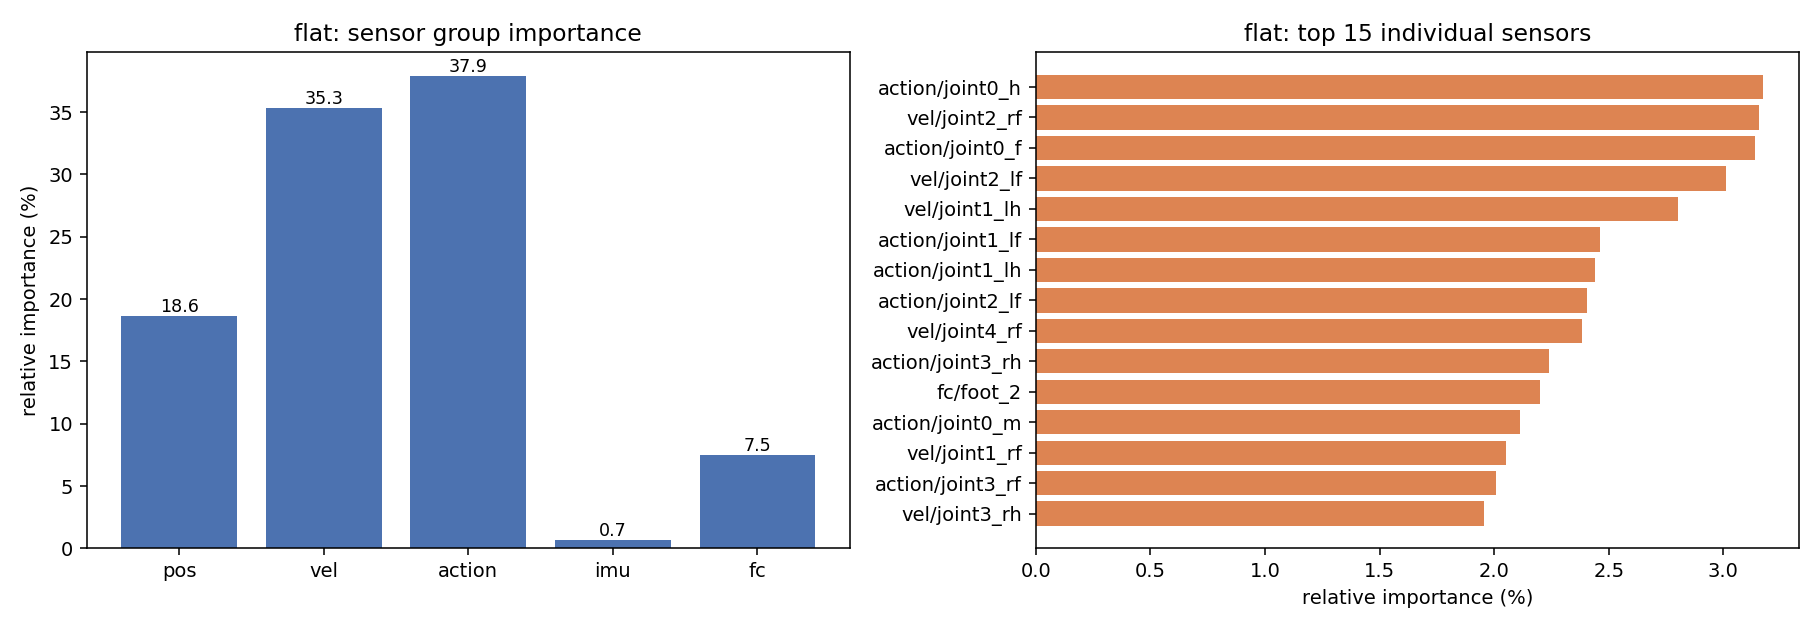

The table this chart was drawn from, first rows:
sensor, importance, importance_pct, std
pos/joint0_m, 0.8115, 1.148, 0.4125
pos/joint0_h, 0.8549, 1.209, 0.4832
pos/joint0_f, 0.7533, 1.066, 0.4614
pos/joint1_rf, 0.5081, 0.7188, 0.3399
pos/joint1_lf, 0.5519, 0.7809, 0.4433
pos/joint1_rh, 0.7766, 1.099, 0.5443
pos/joint1_lh, 0.7813, 1.105, 0.6978
pos/joint2_rf, 0.9298, 1.316, 0.8852
pos/joint2_lf, 0.6029, 0.853, 0.5547
pos/joint2_rh, 0.4922, 0.6963, 0.518
pos/joint2_lh, 0.3802, 0.5379, 0.3753
pos/joint3_rf, 0.542, 0.7668, 0.4363
pos/joint3_lf, 0.5106, 0.7224, 0.4085
pos/joint3_rh, 0.5276, 0.7464, 0.2967
pos/joint3_lh, 0.7052, 0.9977, 0.6284
pos/joint4_rf, 0.8357, 1.182, 0.6545
pos/joint4_lf, 1.275, 1.803, 0.6367
pos/joint4_rh, 0.5919, 0.8374, 0.5537
pos/joint4_lh, 0.7323, 1.036, 0.536
vel/joint0_m, 0.7463, 1.056, 0.4852
vel/joint0_h, 0.6835, 0.967, 0.4073
vel/joint0_f, 0.7363, 1.042, 0.4198
vel/joint1_rf, 1.449, 2.05, 0.6377
vel/joint1_lf, 1.237, 1.751, 0.487
vel/joint1_rh, 1.37, 1.938, 0.6806
vel/joint1_lh, 1.979, 2.801, 1.145
vel/joint2_rf, 2.23, 3.155, 1.168
vel/joint2_lf, 2.129, 3.012, 1.37
vel/joint2_rh, 0.7199, 1.019, 0.5405
vel/joint2_lh, 1.266, 1.791, 0.8086
vel/joint3_rf, 1.107, 1.567, 0.575
vel/joint3_lf, 1.338, 1.893, 0.5897
vel/joint3_rh, 1.384, 1.958, 0.7216
vel/joint3_lh, 1.15, 1.627, 0.5505
vel/joint4_rf, 1.685, 2.384, 0.9436
vel/joint4_lf, 1.299, 1.838, 0.9973
vel/joint4_rh, 1.325, 1.875, 0.942
vel/joint4_lh, 1.119, 1.583, 0.6763
action/joint0_m, 1.494, 2.113, 0.6117
action/joint0_h, 2.242, 3.172, 1.107
action/joint0_f, 2.217, 3.136, 0.7228
action/joint1_rf, 1.328, 1.879, 0.4997
action/joint1_lf, 1.742, 2.464, 0.5143
action/joint1_rh, 1.269, 1.795, 0.6826
action/joint1_lh, 1.726, 2.441, 0.943
action/joint2_rf, 1.257, 1.778, 0.9026
action/joint2_lf, 1.699, 2.403, 1.179
action/joint2_rh, 0.9692, 1.371, 0.8358
action/joint2_lh, 0.5837, 0.8259, 0.521
action/joint3_rf, 1.418, 2.006, 0.714
action/joint3_lf, 1.38, 1.953, 0.5614
action/joint3_rh, 1.583, 2.239, 0.9637
action/joint3_lh, 1.303, 1.843, 0.8103
action/joint4_rf, 1.277, 1.807, 0.864
action/joint4_lf, 1.289, 1.823, 0.6995
action/joint4_rh, 1.032, 1.46, 0.8133
action/joint4_lh, 0.9861, 1.395, 0.5362
imu/roll, 0.05233, 0.07404, 0.04761
imu/pitch, 0.07851, 0.1111, 0.05748
imu/yaw, 0.3309, 0.4682, 0.2913
... 4 more rows
